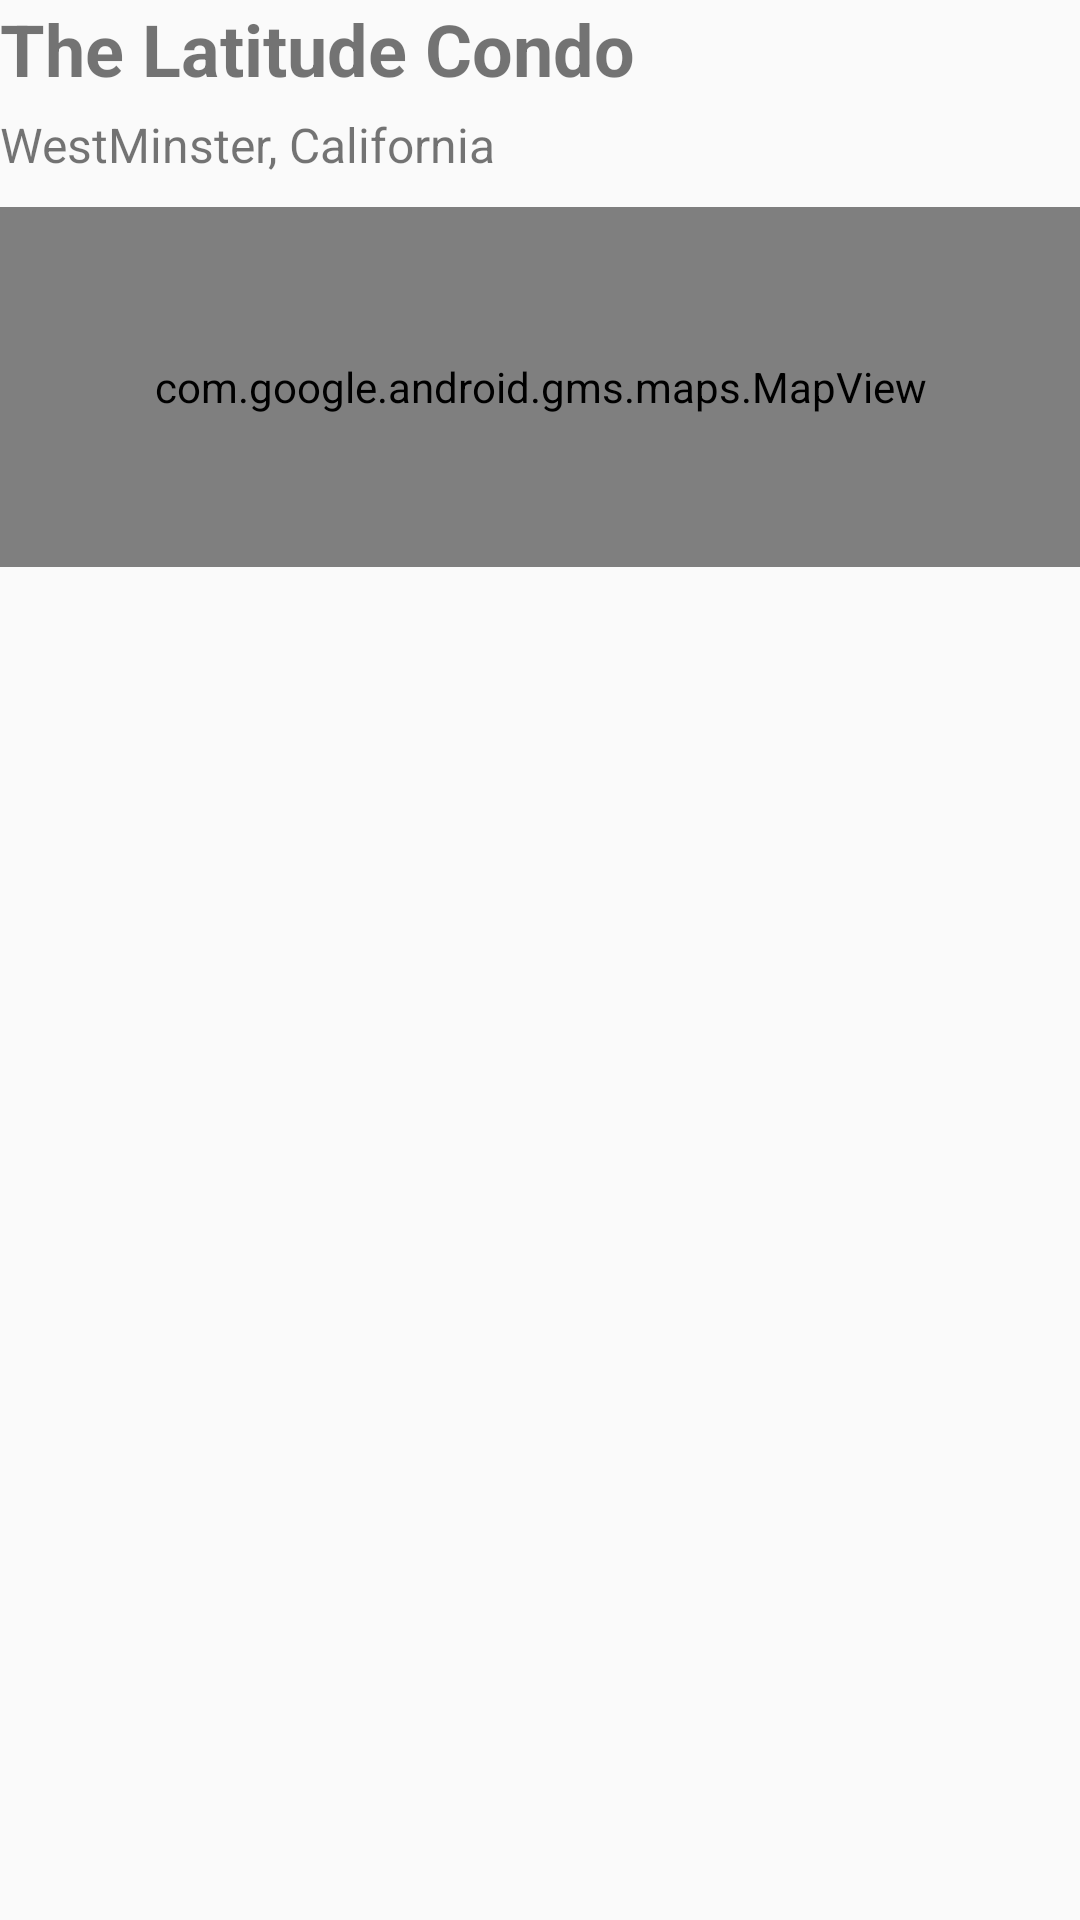

Write the Android layout XML for this screen, with the resource values it uses.
<!-- AndroidManifest.xml: application theme AppTheme -->
<!-- res/layout/house_location_layout.xml -->
<?xml version="1.0" encoding="utf-8"?>
<LinearLayout xmlns:android="http://schemas.android.com/apk/res/android"
    android:id="@+id/house_location_layout_linear_layout"
    android:layout_width="match_parent"
    android:layout_height="match_parent"
    android:layout_marginLeft="10dp"
    android:layout_marginTop="10dp"
    android:layout_marginBottom="10dp"
    android:layout_marginRight="10dp"
    android:orientation="vertical">

    <TextView
        android:id="@+id/house_name_text_view"
        android:layout_width="match_parent"
        android:layout_height="wrap_content"
        android:text="The Latitude Condo"
        android:textSize="24dp"
        android:textStyle="bold" />

    <TextView
        android:id="@+id/house_address_layout_text_view"
        android:layout_width="match_parent"
        android:layout_height="wrap_content"
        android:layout_marginTop="5dp"
        android:text="WestMinster, California"
        android:textSize="16dp" />

    <com.google.android.gms.maps.MapView
        android:layout_marginTop="10dp"
        android:id="@+id/house_location_map_view"
        android:layout_width="match_parent"
        android:layout_height="120dp" />


</LinearLayout>
<!-- resources referenced by this layout -->
<resources>
  <style name="AppTheme" parent="Theme.AppCompat.Light.DarkActionBar">
          
          <item name="colorPrimary">@color/colorPrimary</item>
          <item name="colorPrimaryDark">@color/colorPrimaryDark</item>
          <item name="colorAccent">@color/colorAccent</item>
      </style>
  <color name="colorPrimary">#CE0000</color>
  <color name="colorPrimaryDark">#00574B</color>
  <color name="colorAccent">#ffffff</color>
</resources>
